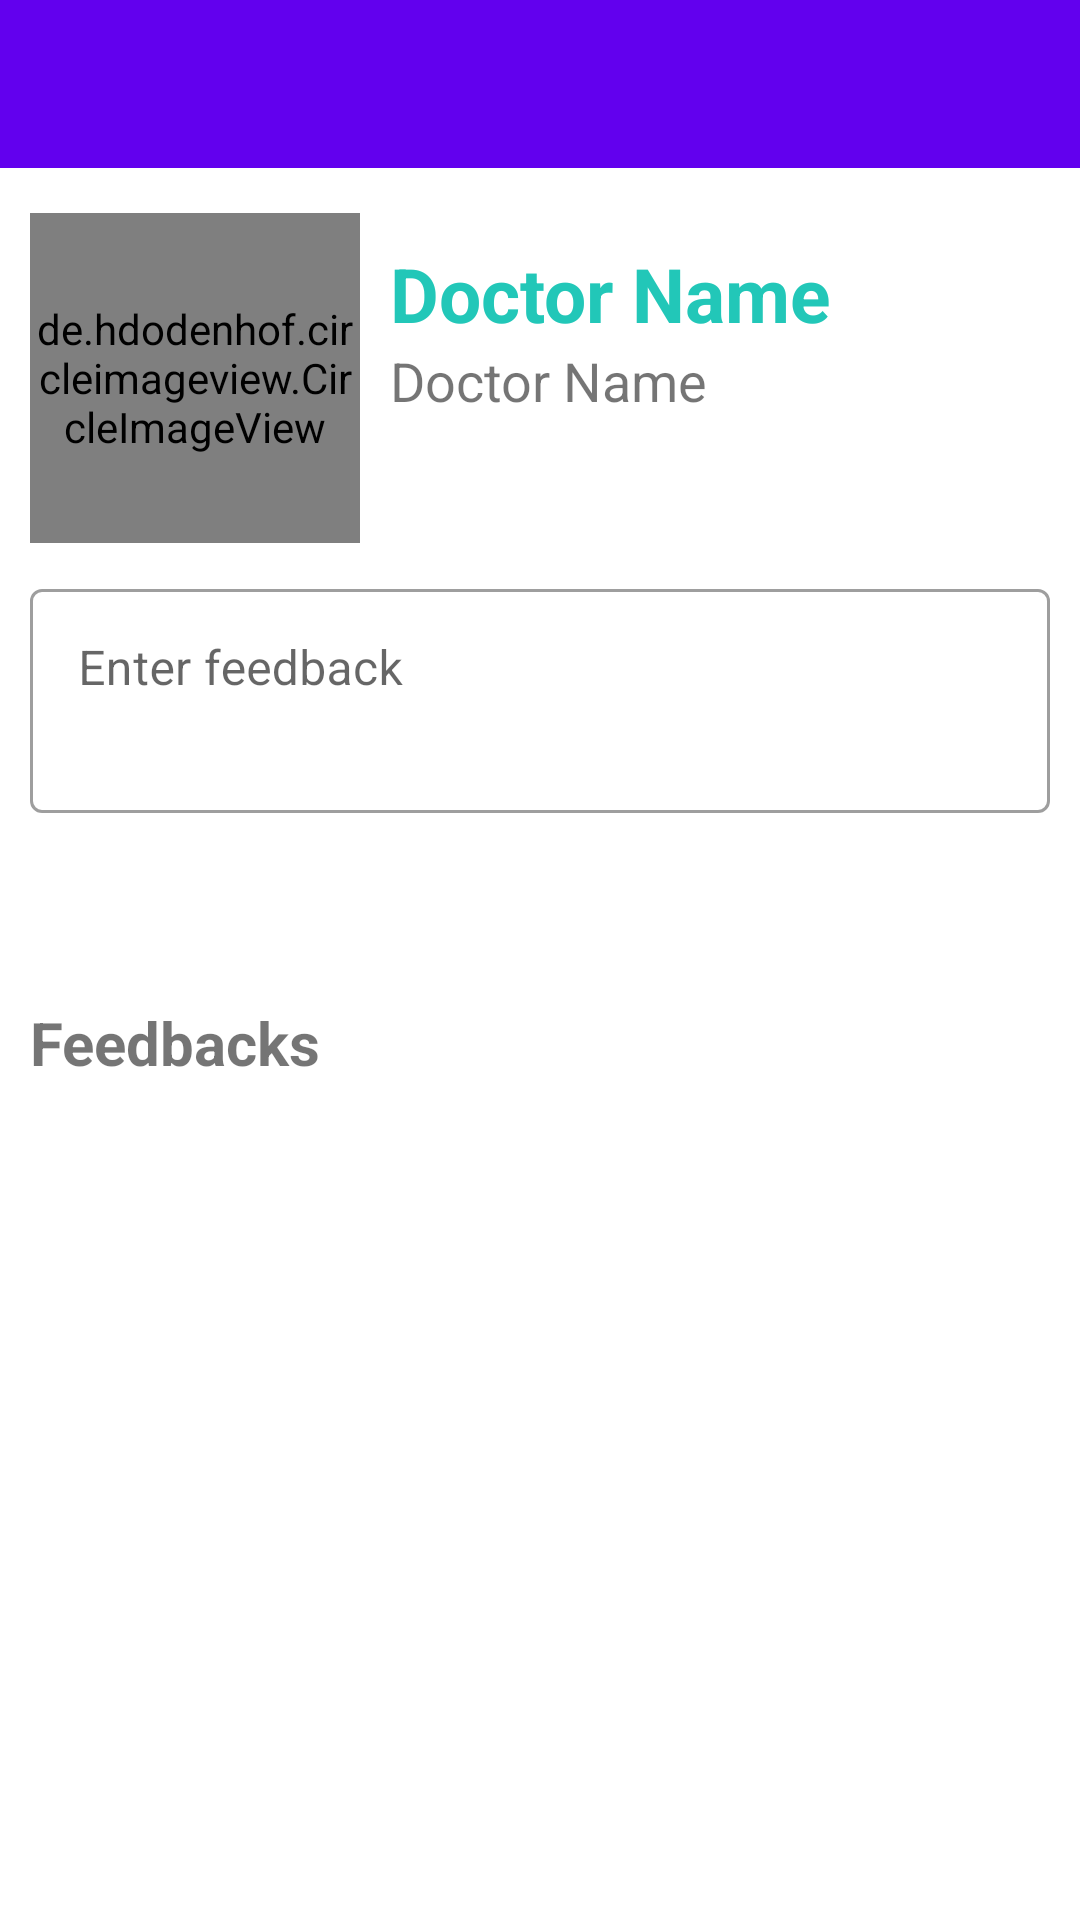

The Android layout XML behind this screen, and the referenced resources:
<!-- AndroidManifest.xml: application theme Theme.Telehealth.NoActionBar -->
<!-- res/layout/activity_doctor_profile_patient_view.xml -->
<?xml version="1.0" encoding="utf-8"?>
<RelativeLayout xmlns:android="http://schemas.android.com/apk/res/android"
    xmlns:app="http://schemas.android.com/apk/res-auto"
    xmlns:tools="http://schemas.android.com/tools"
    android:id="@+id/swipe_refresh_layout"
    android:layout_width="match_parent"
    android:layout_height="match_parent"
    tools:context=".patient.DoctorProfileActivity">

        <include layout="@layout/app_bar_layout" android:id="@+id/main_page_toolbar" />

        <RelativeLayout
            android:layout_below="@+id/main_page_toolbar"
            android:layout_marginTop="15dp"
            android:layout_marginStart="10dp"
            android:layout_marginEnd="10dp"
            android:layout_marginBottom="10dp"
            android:id="@+id/viewProfile"
            android:layout_width="match_parent"
            android:layout_height="wrap_content">
                <de.hdodenhof.circleimageview.CircleImageView
                    android:id="@+id/profile_image"
                    android:layout_width="110dp"
                    android:layout_height="110dp"
                    android:layout_gravity="center"
                    android:src="@drawable/medical_team"/>
                <LinearLayout
                    android:layout_marginTop="10dp"
                    android:orientation="vertical"
                    android:layout_marginStart="10dp"
                    android:layout_toEndOf="@+id/profile_image"
                    android:layout_width="wrap_content"
                    android:layout_height="wrap_content">
                        <TextView
                            android:textStyle="bold"
                            android:text="Doctor Name"
                            android:textSize="25sp"
                            android:textColor="#22C7B8"
                            android:layout_width="wrap_content"
                            android:layout_height="wrap_content"
                            android:id="@+id/txtPatientName"/>
                        <TextView
                            android:text="Doctor Name"
                            android:textSize="18sp"
                            android:layout_width="wrap_content"
                            android:layout_height="wrap_content"
                            android:id="@+id/txtSpecialization"/>
                </LinearLayout>
        </RelativeLayout>
        <LinearLayout
            android:layout_marginLeft="10dp"
            android:layout_marginRight="10dp"
            android:layout_below="@+id/viewProfile"
            android:orientation="vertical"
            android:id="@+id/viewGiveFeedback"
            android:layout_width="match_parent"
            android:layout_height="wrap_content">

                <com.google.android.material.textfield.TextInputLayout
                    android:id="@+id/filledTextField"
                    style="@style/Widget.MaterialComponents.TextInputLayout.OutlinedBox"
                    android:layout_width="match_parent"
                    android:layout_height="wrap_content"
                    android:hint="Enter feedback">

                        
                        <com.google.android.material.textfield.TextInputEditText
                            android:id="@+id/editFeedback"
                            android:layout_width="match_parent"
                            android:layout_height="wrap_content"
                            android:inputType="textMultiLine"
                            android:lines="3"
                            android:minLines="2"
                            android:maxLines="5"
                            android:gravity="top|start"
                            android:scrollbars="vertical" />

                </com.google.android.material.textfield.TextInputLayout>

                <Button
                    app:cornerRadius="100dp"
                    android:layout_width="wrap_content"
                    android:layout_height="wrap_content"
                    android:text="SEND"
                    android:paddingTop="10dp"
                    android:paddingBottom="10dp"
                    android:paddingStart="15dp"
                    android:paddingEnd="15dp"
                    android:id="@+id/btnSendFeedback"
                    app:icon="@drawable/ic_send"
                    app:backgroundTint="#22C7B8"
                    style="@style/Widget.MaterialComponents.Button.Icon"
                    />

        </LinearLayout>

        <RelativeLayout
            android:layout_marginTop="15dp"
            android:layout_marginStart="10dp"
            android:layout_marginEnd="10dp"
            android:layout_below="@id/viewGiveFeedback"
            android:layout_width="match_parent"
            android:layout_height="wrap_content">
                <TextView
                    android:textStyle="bold"
                    android:textSize="20sp"
                    android:layout_marginBottom="10dp"
                    android:id="@+id/txtFeedbacks"
                    android:layout_width="match_parent"
                    android:layout_height="wrap_content"
                    android:text="Feedbacks"/>
                <androidx.recyclerview.widget.RecyclerView
                    android:layout_below="@+id/txtFeedbacks"
                    android:id="@+id/displayFeedback"
                    android:layout_width="match_parent"
                    android:layout_height="match_parent"
                     />
                <TextView
                    android:id="@+id/txtNoRecord"
                    android:visibility="gone"
                    android:layout_centerInParent="true"
                    android:layout_width="wrap_content"
                    android:layout_height="wrap_content"
                    android:text="No feedback yet."/>
        </RelativeLayout>


</RelativeLayout>
<!-- res/layout/app_bar_layout.xml (included above) -->
<?xml version="1.0" encoding="utf-8"?>
<androidx.appcompat.widget.Toolbar xmlns:android="http://schemas.android.com/apk/res/android"
    xmlns:app="http://schemas.android.com/apk/res-auto"
    android:id="@+id/main_app_bar"
    android:minHeight="?attr/actionBarSize"
    android:layout_width="match_parent"
    android:layout_height="wrap_content"
    android:background="@color/purple_500"
    app:titleTextColor="@android:color/white"
    android:theme="@style/Base.Theme.AppCompat.Light.DarkActionBar">

</androidx.appcompat.widget.Toolbar>
<!-- resources referenced by this layout -->
<resources>
  <style name="Theme.Telehealth.NoActionBar" parent="Theme.MaterialComponents.DayNight.NoActionBar">
          
          <item name="colorPrimary">@color/purple_500</item>
          <item name="colorPrimaryVariant">@color/purple_700</item>
          <item name="colorOnPrimary">@color/white</item>
          
          <item name="colorSecondary">@color/teal_200</item>
          <item name="colorSecondaryVariant">@color/teal_700</item>
          <item name="colorOnSecondary">@color/black</item>
          
          <item name="android:statusBarColor" tools:targetApi="l">?attr/colorPrimaryVariant</item>
          
      </style>
  <!-- not gathered from this repository: default colours our renderer supplied (Android Studio template values) -->
  <color name="purple_500">#FF6200EE</color>
  <color name="purple_700">#FF3700B3</color>
  <color name="teal_200">#FF03DAC5</color>
  <color name="teal_700">#FF018786</color>
  <color name="black">#FF000000</color>
  <color name="white">#FFFFFFFF</color>
</resources>
